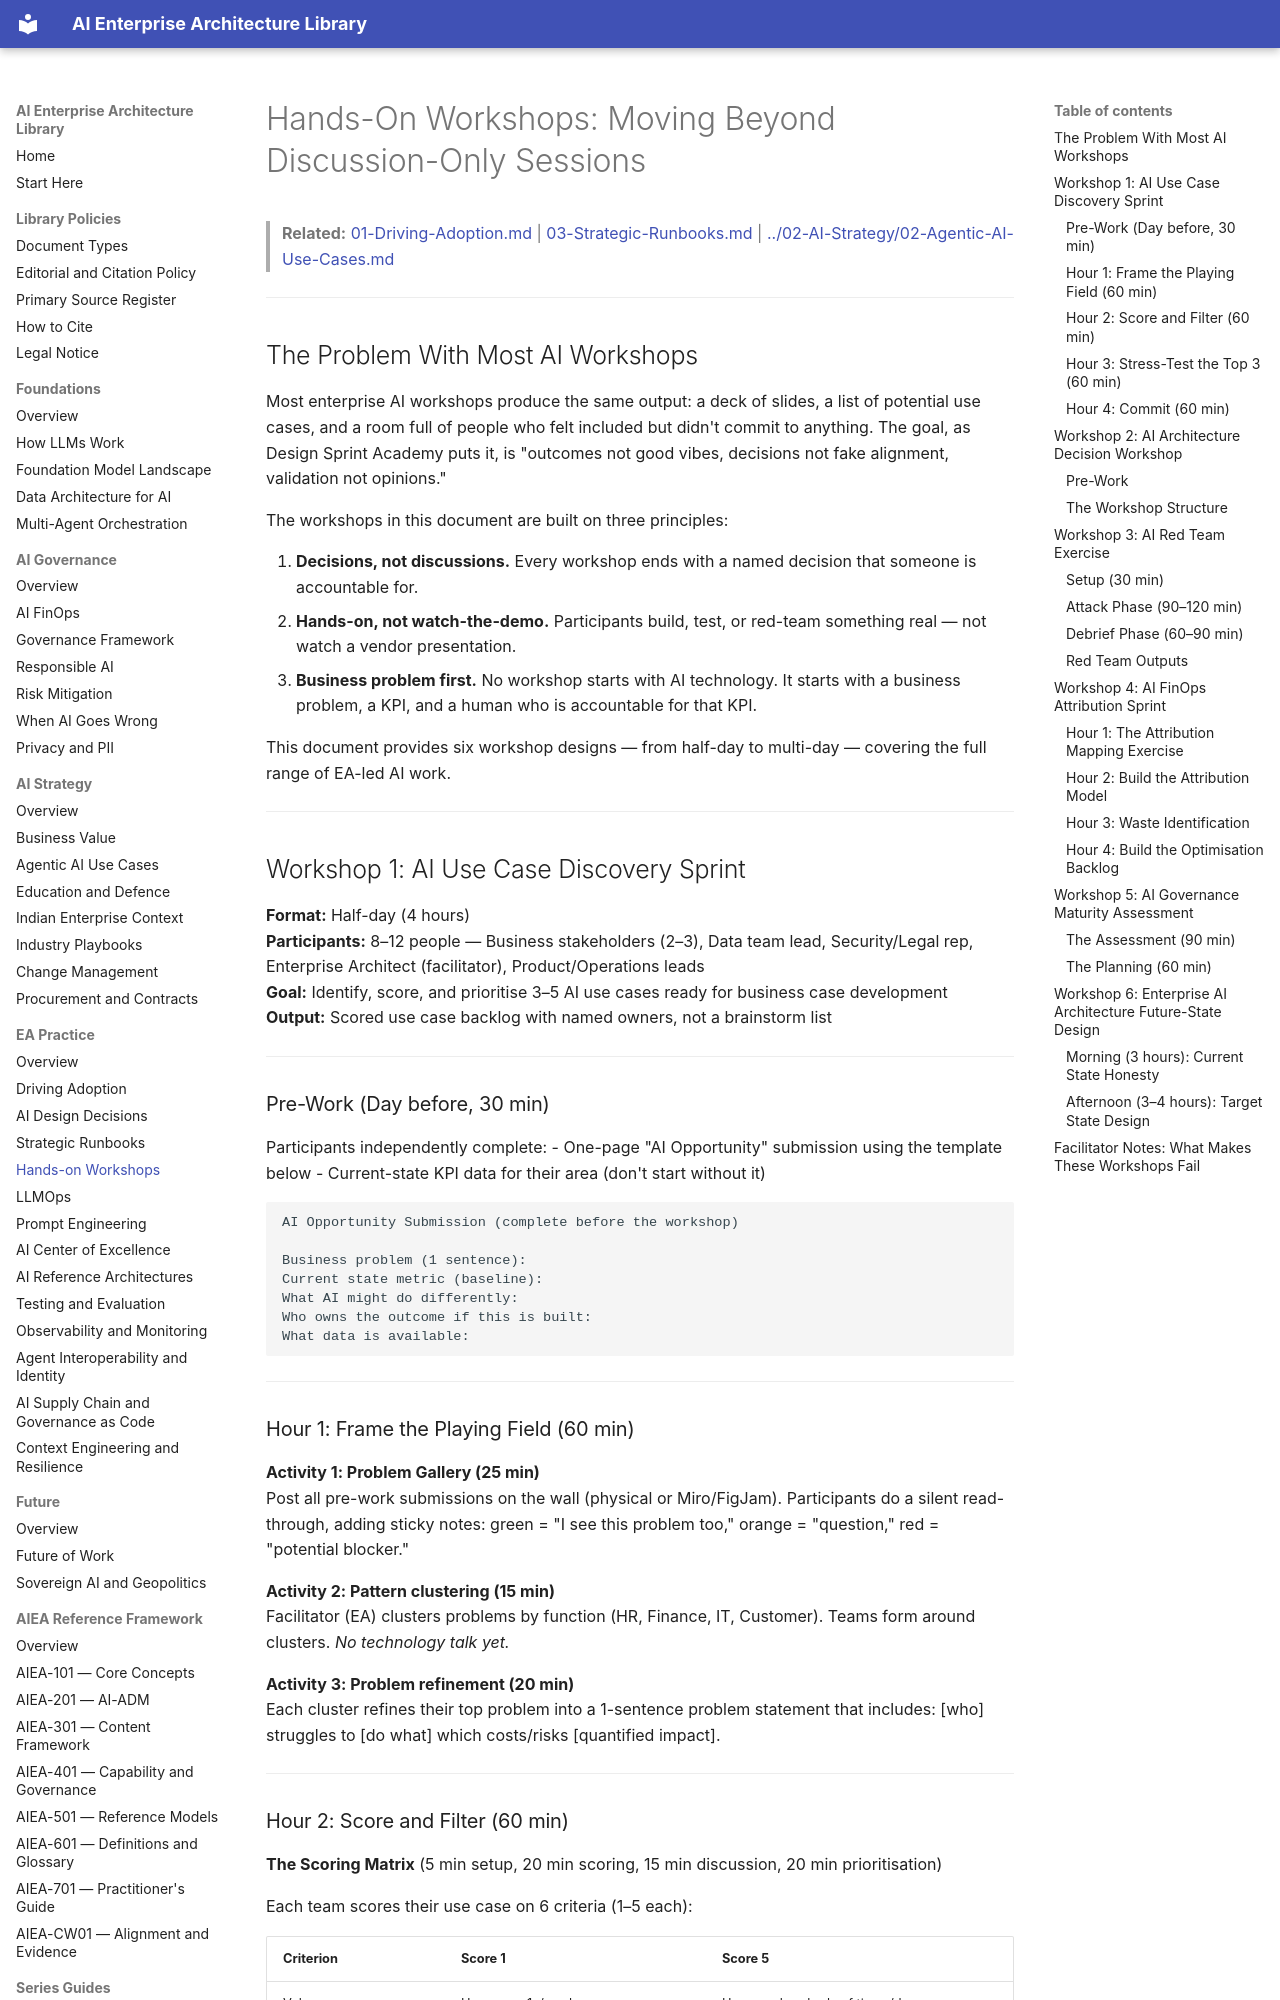

repository: ParthivPandya/enterprise-ai-architecture-library · page: 03-EA-Practice/04-Hands-on-Workshops/index.html · generator: mkdocs

# Hands-On Workshops: Moving Beyond Discussion-Only Sessions

> **Related:** [01-Driving-Adoption.md](01-Driving-Adoption.md) | [03-Strategic-Runbooks.md](03-Strategic-Runbooks.md) | [../02-AI-Strategy/02-Agentic-AI-Use-Cases.md](../02-AI-Strategy/02-Agentic-AI-Use-Cases.md)

---

## The Problem With Most AI Workshops

Most enterprise AI workshops produce the same output: a deck of slides, a list of potential use cases, and a room full of people who felt included but didn't commit to anything. The goal, as Design Sprint Academy puts it, is "outcomes not good vibes, decisions not fake alignment, validation not opinions."

The workshops in this document are built on three principles:

1. **Decisions, not discussions.** Every workshop ends with a named decision that someone is accountable for.
2. **Hands-on, not watch-the-demo.** Participants build, test, or red-team something real — not watch a vendor presentation.
3. **Business problem first.** No workshop starts with AI technology. It starts with a business problem, a KPI, and a human who is accountable for that KPI.

This document provides six workshop designs — from half-day to multi-day — covering the full range of EA-led AI work.

---

## Workshop 1: AI Use Case Discovery Sprint

**Format:** Half-day (4 hours)  
**Participants:** 8–12 people — Business stakeholders (2–3), Data team lead, Security/Legal rep, Enterprise Architect (facilitator), Product/Operations leads  
**Goal:** Identify, score, and prioritise 3–5 AI use cases ready for business case development  
**Output:** Scored use case backlog with named owners, not a brainstorm list

---

### Pre-Work (Day before, 30 min)

Participants independently complete:
- One-page "AI Opportunity" submission using the template below
- Current-state KPI data for their area (don't start without it)

```
AI Opportunity Submission (complete before the workshop)

Business problem (1 sentence): 
Current state metric (baseline): 
What AI might do differently: 
Who owns the outcome if this is built: 
What data is available: 
```

---

### Hour 1: Frame the Playing Field (60 min)

**Activity 1: Problem Gallery (25 min)**  
Post all pre-work submissions on the wall (physical or Miro/FigJam). Participants do a silent read-through, adding sticky notes: green = "I see this problem too," orange = "question," red = "potential blocker."

**Activity 2: Pattern clustering (15 min)**  
Facilitator (EA) clusters problems by function (HR, Finance, IT, Customer). Teams form around clusters. *No technology talk yet.*

**Activity 3: Problem refinement (20 min)**  
Each cluster refines their top problem into a 1-sentence problem statement that includes: [who] struggles to [do what] which costs/risks [quantified impact].

---
